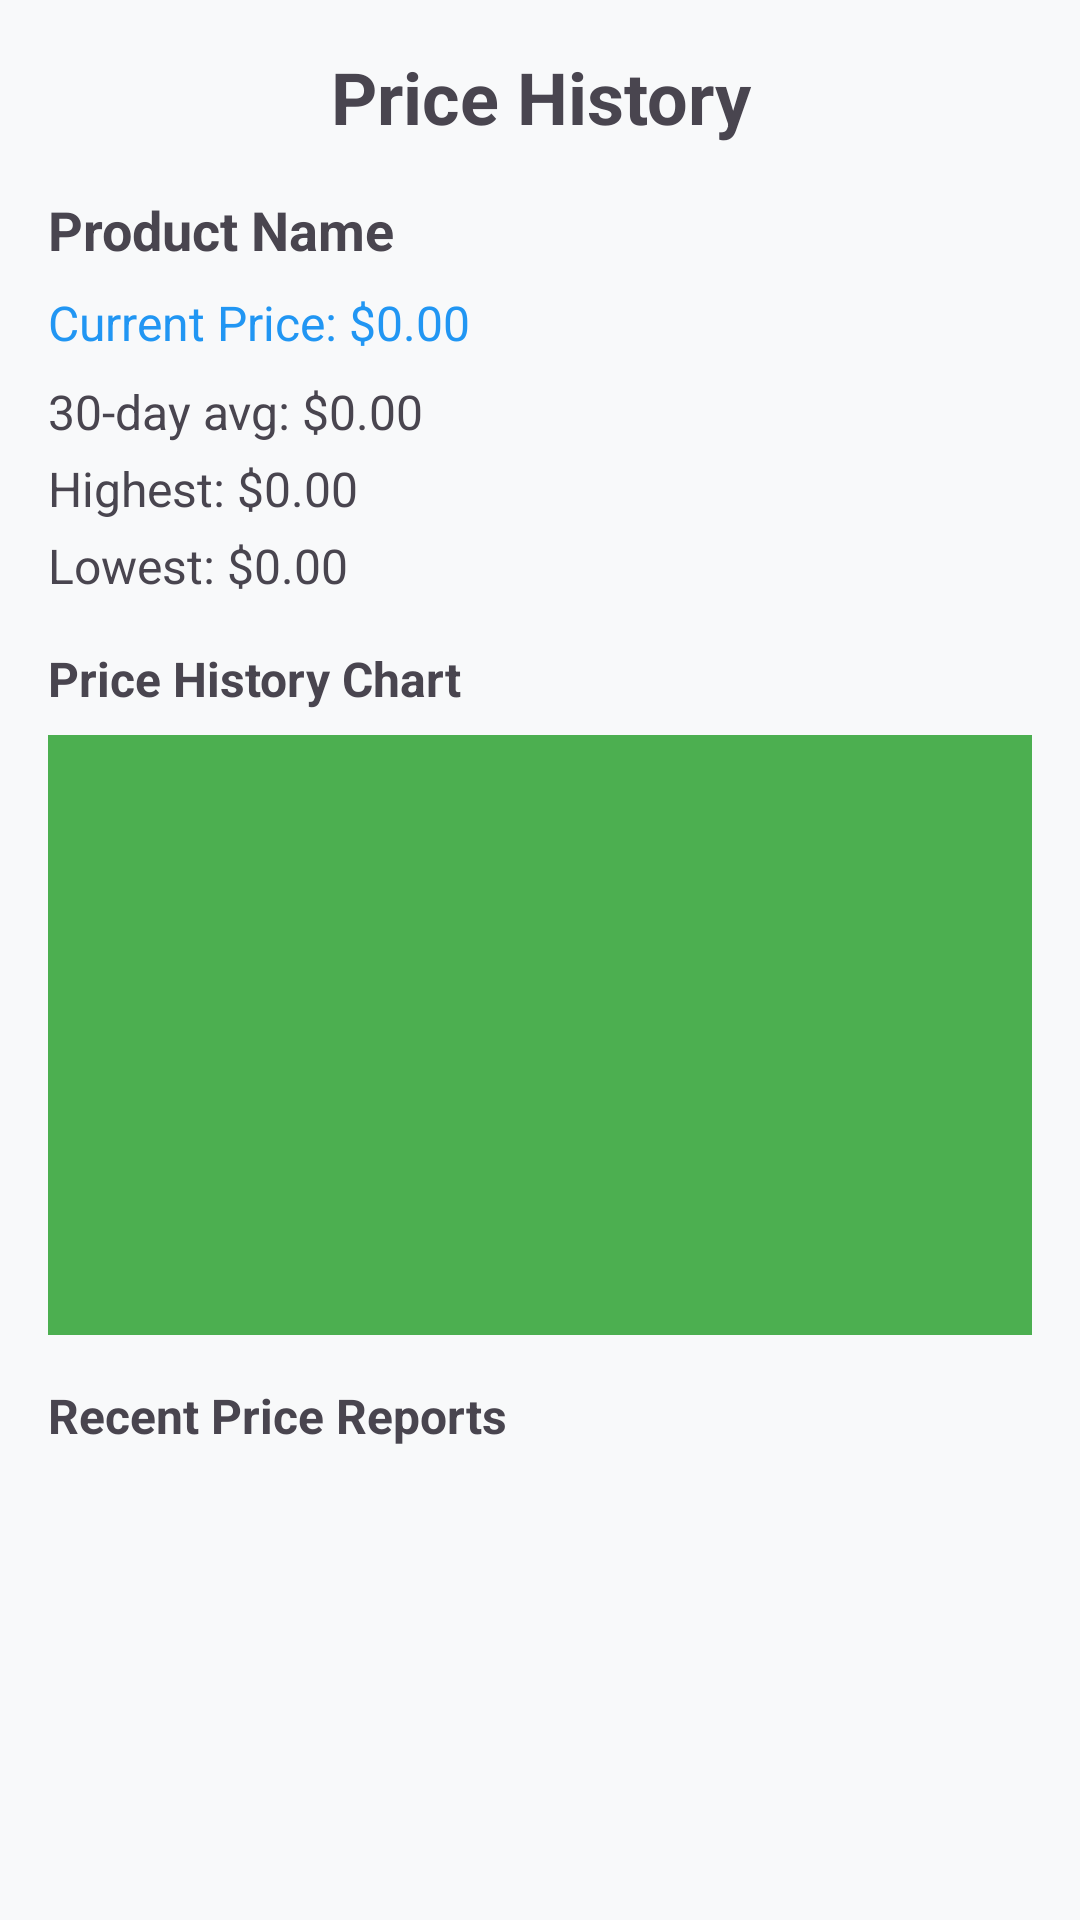

Reconstruct the res/layout file that produces this screen, plus the resources it refers to.
<!-- AndroidManifest.xml: application theme Theme.EssentialsMonitor -->
<!-- res/layout/activity_price_history.xml -->
<?xml version="1.0" encoding="utf-8"?>
<LinearLayout xmlns:android="http://schemas.android.com/apk/res/android"
    android:layout_width="match_parent"
    android:layout_height="match_parent"
    android:orientation="vertical"
    android:padding="16dp">

    <TextView
        android:layout_width="match_parent"
        android:layout_height="wrap_content"
        android:text="Price History"
        android:textSize="24sp"
        android:textStyle="bold"
        android:gravity="center"
        android:layout_marginBottom="16dp" />

    <TextView
        android:id="@+id/product_name_text_view"
        android:layout_width="match_parent"
        android:layout_height="wrap_content"
        android:text="Product Name"
        android:textSize="18sp"
        android:textStyle="bold"
        android:layout_marginBottom="8dp" />

    <TextView
        android:id="@+id/current_price_text_view"
        android:layout_width="match_parent"
        android:layout_height="wrap_content"
        android:text="Current Price: $0.00"
        android:textSize="16sp"
        android:textColor="@color/colorPrimary"
        android:layout_marginBottom="8dp" />

    <TextView
        android:id="@+id/average_price_text_view"
        android:layout_width="match_parent"
        android:layout_height="wrap_content"
        android:text="30-day avg: $0.00"
        android:textSize="16sp"
        android:layout_marginBottom="4dp" />

    <TextView
        android:id="@+id/highest_price_text_view"
        android:layout_width="match_parent"
        android:layout_height="wrap_content"
        android:text="Highest: $0.00"
        android:textSize="16sp"
        android:layout_marginBottom="4dp" />

    <TextView
        android:id="@+id/lowest_price_text_view"
        android:layout_width="match_parent"
        android:layout_height="wrap_content"
        android:text="Lowest: $0.00"
        android:textSize="16sp"
        android:layout_marginBottom="16dp" />

    <TextView
        android:layout_width="match_parent"
        android:layout_height="wrap_content"
        android:text="Price History Chart"
        android:textSize="16sp"
        android:textStyle="bold"
        android:layout_marginBottom="8dp" />

    <View
        android:id="@+id/chart_placeholder"
        android:layout_width="match_parent"
        android:layout_height="200dp"
        android:background="@color/colorSecondary"
        android:layout_marginBottom="16dp" />

    <TextView
        android:layout_width="match_parent"
        android:layout_height="wrap_content"
        android:text="Recent Price Reports"
        android:textSize="16sp"
        android:textStyle="bold"
        android:layout_marginBottom="8dp" />

    <ListView
        android:id="@+id/price_history_list_view"
        android:layout_width="match_parent"
        android:layout_height="0dp"
        android:layout_weight="1"
        android:divider="@android:color/darker_gray"
        android:dividerHeight="1dp" />

</LinearLayout>
<!-- resources referenced by this layout -->
<resources>
  <color name="colorPrimary">@color/primary</color>
  <color name="colorSecondary">@color/secondary</color>
  <style name="Theme.EssentialsMonitor" parent="Base.Theme.EssentialsMonitor" />
  <color name="primary">#2196F3</color>
  <color name="secondary">#4CAF50</color>
  <style name="Base.Theme.EssentialsMonitor" parent="Theme.Material3.DayNight">
          
          <item name="colorPrimary">@color/primary</item>
          <item name="colorPrimaryVariant">@color/primary_dark</item>
          <item name="colorOnPrimary">@color/text_white</item>
  
          <item name="colorSecondary">@color/secondary</item>
          <item name="colorSecondaryVariant">@color/secondary_dark</item>
          <item name="colorOnSecondary">@color/text_white</item>
  
          <item name="android:colorAccent">@color/accent</item>
          <item name="colorSurface">@color/surface</item>
          <item name="colorOnSurface">@color/text_primary</item>
          <item name="android:colorBackground">@color/background</item>
          <item name="colorOnBackground">@color/text_primary</item>
  
          
          <item name="android:statusBarColor">@color/primary_dark</item>
          <item name="android:windowLightStatusBar">false</item>
  
          
          <item name="android:navigationBarColor">@color/surface</item>
          <item name="android:windowLightNavigationBar">true</item>
      </style>
  <color name="primary_dark">#1976D2</color>
  <color name="text_white">#FFFFFF</color>
  <color name="secondary_dark">#388E3C</color>
  <color name="accent">#FF9800</color>
  <color name="surface">#121212</color>
  <color name="text_primary">#E0E0E0</color>
  <color name="background">#F8F9FA</color>
</resources>
